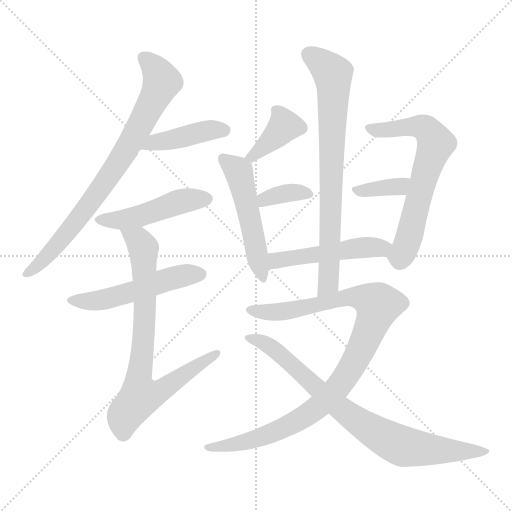
t = 0.00 s
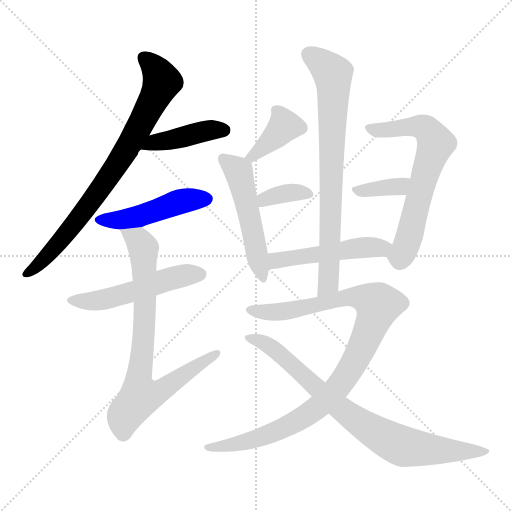
t = 2.05 s
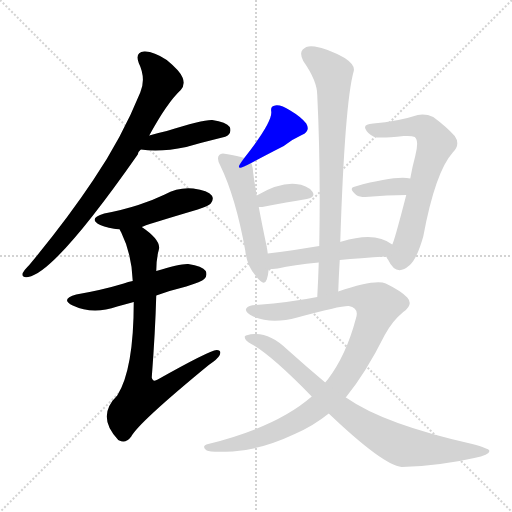
t = 4.11 s
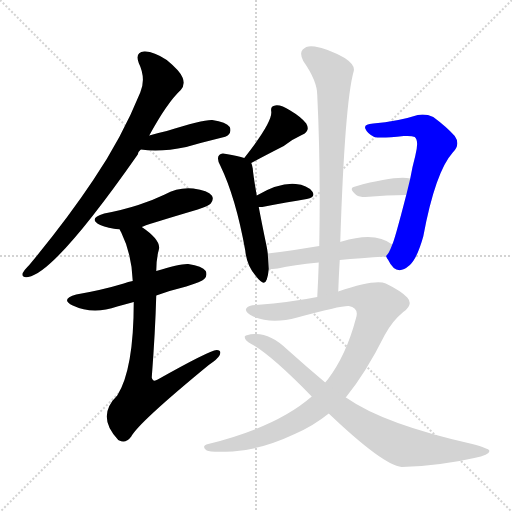
t = 6.16 s
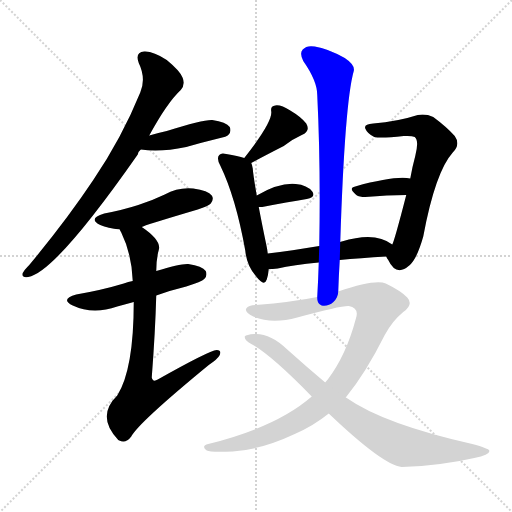
t = 8.22 s
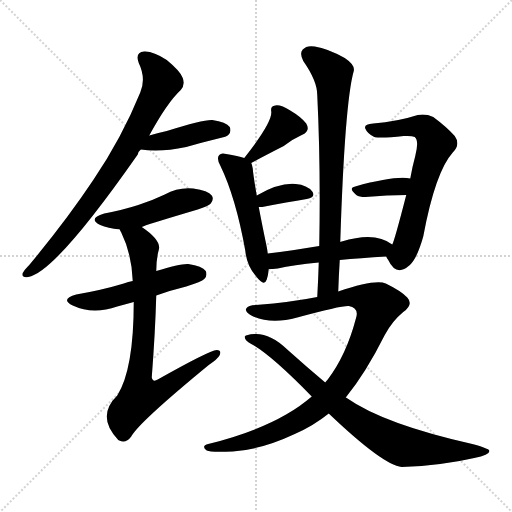
t = 10.27 s

The animated SVG that drew these frames (rendered in a browser with its animation timeline set to each time). Animation: 14 CSS @keyframes rules; one cycle of 10.27 s.

<svg version="1.1" viewBox="0 0 1024 1024" xmlns="http://www.w3.org/2000/svg">
  <g stroke="lightgray" stroke-dasharray="1,1" stroke-width="1" transform="scale(4, 4)">
    <line x1="0" y1="0" x2="256" y2="256"></line>
    <line x1="256" y1="0" x2="0" y2="256"></line>
    <line x1="128" y1="0" x2="128" y2="256"></line>
    <line x1="0" y1="128" x2="256" y2="128"></line>
  </g>
<g transform="scale(1, -1) translate(0, -900)">
   <style type="text/css">
    @keyframes keyframes0 {
      from {
       stroke: blue;
       stroke-dashoffset: 788;
       stroke-width: 128;
       }
       72% {
       animation-timing-function: step-end;
       stroke: blue;
       stroke-dashoffset: 0;
       stroke-width: 128;
       }
       to {
       stroke: black;
       stroke-width: 1024;
       }
       }
       #make-me-a-hanzi-animation-0 {
         animation: keyframes0 0.891276s both;
         animation-delay: 0.000000s;
         animation-timing-function: linear;
       }
    @keyframes keyframes1 {
      from {
       stroke: blue;
       stroke-dashoffset: 422;
       stroke-width: 128;
       }
       58% {
       animation-timing-function: step-end;
       stroke: blue;
       stroke-dashoffset: 0;
       stroke-width: 128;
       }
       to {
       stroke: black;
       stroke-width: 1024;
       }
       }
       #make-me-a-hanzi-animation-1 {
         animation: keyframes1 0.593424s both;
         animation-delay: 0.891276s;
         animation-timing-function: linear;
       }
    @keyframes keyframes2 {
      from {
       stroke: blue;
       stroke-dashoffset: 474;
       stroke-width: 128;
       }
       61% {
       animation-timing-function: step-end;
       stroke: blue;
       stroke-dashoffset: 0;
       stroke-width: 128;
       }
       to {
       stroke: black;
       stroke-width: 1024;
       }
       }
       #make-me-a-hanzi-animation-2 {
         animation: keyframes2 0.635742s both;
         animation-delay: 1.484701s;
         animation-timing-function: linear;
       }
    @keyframes keyframes3 {
      from {
       stroke: blue;
       stroke-dashoffset: 517;
       stroke-width: 128;
       }
       63% {
       animation-timing-function: step-end;
       stroke: blue;
       stroke-dashoffset: 0;
       stroke-width: 128;
       }
       to {
       stroke: black;
       stroke-width: 1024;
       }
       }
       #make-me-a-hanzi-animation-3 {
         animation: keyframes3 0.670736s both;
         animation-delay: 2.120443s;
         animation-timing-function: linear;
       }
    @keyframes keyframes4 {
      from {
       stroke: blue;
       stroke-dashoffset: 782;
       stroke-width: 128;
       }
       72% {
       animation-timing-function: step-end;
       stroke: blue;
       stroke-dashoffset: 0;
       stroke-width: 128;
       }
       to {
       stroke: black;
       stroke-width: 1024;
       }
       }
       #make-me-a-hanzi-animation-4 {
         animation: keyframes4 0.886393s both;
         animation-delay: 2.791178s;
         animation-timing-function: linear;
       }
    @keyframes keyframes5 {
      from {
       stroke: blue;
       stroke-dashoffset: 383;
       stroke-width: 128;
       }
       55% {
       animation-timing-function: step-end;
       stroke: blue;
       stroke-dashoffset: 0;
       stroke-width: 128;
       }
       to {
       stroke: black;
       stroke-width: 1024;
       }
       }
       #make-me-a-hanzi-animation-5 {
         animation: keyframes5 0.561686s both;
         animation-delay: 3.677572s;
         animation-timing-function: linear;
       }
    @keyframes keyframes6 {
      from {
       stroke: blue;
       stroke-dashoffset: 512;
       stroke-width: 128;
       }
       63% {
       animation-timing-function: step-end;
       stroke: blue;
       stroke-dashoffset: 0;
       stroke-width: 128;
       }
       to {
       stroke: black;
       stroke-width: 1024;
       }
       }
       #make-me-a-hanzi-animation-6 {
         animation: keyframes6 0.666667s both;
         animation-delay: 4.239258s;
         animation-timing-function: linear;
       }
    @keyframes keyframes7 {
      from {
       stroke: blue;
       stroke-dashoffset: 356;
       stroke-width: 128;
       }
       54% {
       animation-timing-function: step-end;
       stroke: blue;
       stroke-dashoffset: 0;
       stroke-width: 128;
       }
       to {
       stroke: black;
       stroke-width: 1024;
       }
       }
       #make-me-a-hanzi-animation-7 {
         animation: keyframes7 0.539714s both;
         animation-delay: 4.905924s;
         animation-timing-function: linear;
       }
    @keyframes keyframes8 {
      from {
       stroke: blue;
       stroke-dashoffset: 659;
       stroke-width: 128;
       }
       68% {
       animation-timing-function: step-end;
       stroke: blue;
       stroke-dashoffset: 0;
       stroke-width: 128;
       }
       to {
       stroke: black;
       stroke-width: 1024;
       }
       }
       #make-me-a-hanzi-animation-8 {
         animation: keyframes8 0.786296s both;
         animation-delay: 5.445638s;
         animation-timing-function: linear;
       }
    @keyframes keyframes9 {
      from {
       stroke: blue;
       stroke-dashoffset: 364;
       stroke-width: 128;
       }
       54% {
       animation-timing-function: step-end;
       stroke: blue;
       stroke-dashoffset: 0;
       stroke-width: 128;
       }
       to {
       stroke: black;
       stroke-width: 1024;
       }
       }
       #make-me-a-hanzi-animation-9 {
         animation: keyframes9 0.546224s both;
         animation-delay: 6.231934s;
         animation-timing-function: linear;
       }
    @keyframes keyframes10 {
      from {
       stroke: blue;
       stroke-dashoffset: 495;
       stroke-width: 128;
       }
       62% {
       animation-timing-function: step-end;
       stroke: blue;
       stroke-dashoffset: 0;
       stroke-width: 128;
       }
       to {
       stroke: black;
       stroke-width: 1024;
       }
       }
       #make-me-a-hanzi-animation-10 {
         animation: keyframes10 0.652832s both;
         animation-delay: 6.778158s;
         animation-timing-function: linear;
       }
    @keyframes keyframes11 {
      from {
       stroke: blue;
       stroke-dashoffset: 762;
       stroke-width: 128;
       }
       71% {
       animation-timing-function: step-end;
       stroke: blue;
       stroke-dashoffset: 0;
       stroke-width: 128;
       }
       to {
       stroke: black;
       stroke-width: 1024;
       }
       }
       #make-me-a-hanzi-animation-11 {
         animation: keyframes11 0.870117s both;
         animation-delay: 7.430990s;
         animation-timing-function: linear;
       }
    @keyframes keyframes12 {
      from {
       stroke: blue;
       stroke-dashoffset: 996;
       stroke-width: 128;
       }
       76% {
       animation-timing-function: step-end;
       stroke: blue;
       stroke-dashoffset: 0;
       stroke-width: 128;
       }
       to {
       stroke: black;
       stroke-width: 1024;
       }
       }
       #make-me-a-hanzi-animation-12 {
         animation: keyframes12 1.060547s both;
         animation-delay: 8.301107s;
         animation-timing-function: linear;
       }
    @keyframes keyframes13 {
      from {
       stroke: blue;
       stroke-dashoffset: 808;
       stroke-width: 128;
       }
       72% {
       animation-timing-function: step-end;
       stroke: blue;
       stroke-dashoffset: 0;
       stroke-width: 128;
       }
       to {
       stroke: black;
       stroke-width: 1024;
       }
       }
       #make-me-a-hanzi-animation-13 {
         animation: keyframes13 0.907552s both;
         animation-delay: 9.361654s;
         animation-timing-function: linear;
       }
</style>
<path d="M 298.5 629.0 Q 334.5 695.0 361.5 720.0 Q 370.5 730.0 365.5 744.0 Q 361.5 757.0 333.5 780.0 Q 306.5 798.0 288.5 797.0 Q 269.5 796.0 277.5 774.0 Q 292.5 743.0 280.5 715.0 Q 243.5 624.0 186.5 540.0 Q 132.5 459.0 58.5 370.0 Q 48.5 360.0 45.5 354.0 Q 42.5 344.0 56.5 346.0 Q 110.5 355.0 275.5 591.0 Q 276.5 597.0 281.5 601.0 L 298.5 629.0 Z" fill="lightgray"></path> 
<path d="M 281.5 601.0 Q 320.5 595.0 372.5 606.0 Q 403.5 615.0 436.5 623.0 Q 454.5 627.0 456.5 630.0 Q 463.5 637.0 459.5 646.0 Q 452.5 656.0 424.5 660.0 Q 406.5 661.0 333.5 638.0 Q 315.5 634.0 298.5 629.0 C 269.5 621.0 251.5 605.0 281.5 601.0 Z" fill="lightgray"></path> 
<path d="M 283.5 446.0 Q 287.5 449.0 395.5 481.0 Q 417.5 488.0 421.5 493.0 Q 428.5 502.0 423.5 509.0 Q 416.5 519.0 386.5 523.0 Q 356.5 526.0 329.5 511.0 Q 304.5 499.0 276.5 490.0 Q 245.5 480.0 208.5 473.0 Q 174.5 463.0 200.5 450.0 Q 215.5 444.0 239.5 441.0 L 283.5 446.0 Z" fill="lightgray"></path> 
<path d="M 312.5 309.0 Q 339.5 319.0 372.5 327.0 Q 403.5 337.0 408.5 342.0 Q 415.5 349.0 411.5 358.0 Q 404.5 368.0 376.5 372.0 Q 360.5 373.0 312.5 358.0 L 265.5 338.0 Q 256.5 337.0 247.5 333.0 Q 204.5 320.0 152.5 311.0 Q 119.5 302.0 145.5 289.0 Q 185.5 270.0 234.5 287.0 Q 249.5 291.0 267.5 296.0 L 312.5 309.0 Z" fill="lightgray"></path> 
<path d="M 267.5 296.0 Q 267.5 161.0 234.5 109.0 Q 191.5 67.0 236.5 20.0 L 238.5 19.0 Q 251.5 12.0 262.5 27.0 Q 277.5 55.0 417.5 170.0 Q 435.5 182.0 439.5 190.0 Q 443.5 200.0 433.5 200.0 Q 418.5 199.0 315.5 141.0 Q 305.5 135.0 303.5 145.0 Q 310.5 236.0 312.5 309.0 L 312.5 358.0 Q 312.5 382.0 317.5 400.0 Q 323.5 419.0 283.5 446.0 C 259.5 464.0 226.5 468.0 239.5 441.0 Q 239.5 440.0 242.5 435.0 Q 263.5 392.0 265.5 338.0 L 267.5 296.0 Z" fill="lightgray"></path> 
<path d="M 502.5 574.0 Q 524.5 586.0 567.5 608.0 Q 583.5 621.0 603.5 630.0 Q 621.5 637.0 612.5 653.0 Q 602.5 666.0 580.5 679.0 Q 561.5 691.0 550.5 689.0 Q 540.5 688.0 542.5 677.0 Q 545.5 656.0 488.5 584.0 C 469.5 560.0 476.5 560.0 502.5 574.0 Z" fill="lightgray"></path> 
<path d="M 535.5 393.0 Q 534.5 402.0 532.5 411.0 Q 523.5 454.0 517.5 486.0 L 513.5 509.0 Q 506.5 549.0 505.5 563.0 Q 504.5 570.0 502.5 574.0 C 500.5 581.0 500.5 581.0 488.5 584.0 Q 476.5 588.0 452.5 592.0 Q 442.5 595.0 438.5 590.0 Q 432.5 584.0 440.5 569.0 Q 471.5 505.0 490.5 399.0 Q 493.5 368.0 512.5 347.0 Q 528.5 326.0 533.5 341.0 Q 536.5 350.0 537.5 362.0 L 535.5 393.0 Z" fill="lightgray"></path> 
<path d="M 517.5 486.0 Q 520.5 486.0 524.5 486.0 Q 575.5 496.0 613.5 502.0 Q 632.5 506.0 624.5 517.0 Q 614.5 530.0 591.5 532.0 Q 558.5 535.0 513.5 509.0 C 487.5 494.0 487.5 486.0 517.5 486.0 Z" fill="lightgray"></path> 
<path d="M 772.5 387.0 Q 773.5 384.0 776.5 380.0 Q 792.5 346.0 818.5 369.0 Q 833.5 381.0 846.5 427.0 Q 870.5 556.0 905.5 595.0 Q 921.5 611.0 909.5 628.0 Q 893.5 646.0 866.5 666.0 Q 851.5 673.0 835.5 670.0 Q 795.5 657.0 746.5 653.0 Q 727.5 652.0 730.5 643.0 Q 734.5 633.0 748.5 626.0 Q 761.5 623.0 807.5 628.0 Q 823.5 629.0 829.5 626.0 Q 838.5 619.0 830.5 588.0 Q 824.5 566.0 820.5 543.0 L 812.5 510.0 Q 788.5 417.0 784.5 411.0 C 774.5 383.0 770.5 391.0 772.5 387.0 Z" fill="lightgray"></path> 
<path d="M 820.5 543.0 Q 790.5 549.0 710.5 527.0 Q 695.5 524.0 712.5 510.0 Q 718.5 506.0 730.5 506.0 Q 775.5 510.0 812.5 510.0 C 842.5 510.0 850.5 538.0 820.5 543.0 Z" fill="lightgray"></path> 
<path d="M 679.5 380.0 Q 719.5 384.0 772.5 387.0 C 802.5 389.0 809.5 394.0 784.5 411.0 Q 750.5 438.0 683.5 417.0 Q 680.5 417.0 680.5 416.0 L 638.5 408.0 Q 583.5 399.0 535.5 393.0 C 505.5 389.0 507.5 361.0 537.5 362.0 Q 544.5 362.0 555.5 363.0 Q 586.5 370.0 637.5 375.0 L 679.5 380.0 Z" fill="lightgray"></path> 
<path d="M 676.5 317.0 Q 677.5 348.0 679.5 380.0 L 680.5 416.0 Q 689.5 695.0 707.5 758.0 Q 710.5 770.0 689.5 784.0 Q 655.5 803.0 629.5 807.0 Q 613.5 810.0 605.5 801.0 Q 598.5 794.0 606.5 778.0 Q 634.5 738.0 634.5 710.0 Q 641.5 568.0 638.5 408.0 L 637.5 375.0 Q 636.5 342.0 634.5 306.0 C 632.5 276.0 675.5 287.0 676.5 317.0 Z" fill="lightgray"></path> 
<path d="M 691.5 105.0 Q 731.5 154.0 769.5 230.0 Q 784.5 258.0 806.5 276.0 Q 827.5 291.0 814.5 305.0 Q 802.5 318.0 771.5 333.0 Q 750.5 342.0 676.5 317.0 L 634.5 306.0 Q 585.5 296.0 511.5 290.0 Q 496.5 290.0 492.5 283.0 Q 488.5 276.0 506.5 267.0 Q 543.5 251.0 594.5 265.0 Q 682.5 289.0 697.5 288.0 Q 719.5 284.0 711.5 262.0 Q 692.5 190.0 655.5 141.0 Q 652.5 138.0 650.5 135.0 L 623.5 107.0 Q 553.5 46.0 416.5 12.0 Q 401.5 8.0 413.5 -1.0 Q 420.5 -5.0 465.5 -3.0 Q 523.5 1.0 589.5 32.0 Q 626.5 48.0 657.5 73.0 L 691.5 105.0 Z" fill="lightgray"></path> 
<path d="M 657.5 73.0 Q 765.5 -30.0 803.5 -34.0 Q 884.5 -31.0 948.5 -16.0 Q 981.5 -9.0 978.5 -1.0 Q 977.5 3.0 944.5 12.0 Q 767.5 52.0 693.5 104.0 Q 692.5 105.0 691.5 105.0 L 650.5 135.0 Q 613.5 166.0 574.5 201.0 Q 540.5 234.0 508.5 232.0 Q 492.5 231.0 489.5 227.0 Q 488.5 220.0 502.5 212.0 Q 541.5 191.0 623.5 107.0 L 657.5 73.0 Z" fill="lightgray"></path> 
      <clipPath id="make-me-a-hanzi-clip-0">
      <path d="M 298.5 629.0 Q 334.5 695.0 361.5 720.0 Q 370.5 730.0 365.5 744.0 Q 361.5 757.0 333.5 780.0 Q 306.5 798.0 288.5 797.0 Q 269.5 796.0 277.5 774.0 Q 292.5 743.0 280.5 715.0 Q 243.5 624.0 186.5 540.0 Q 132.5 459.0 58.5 370.0 Q 48.5 360.0 45.5 354.0 Q 42.5 344.0 56.5 346.0 Q 110.5 355.0 275.5 591.0 Q 276.5 597.0 281.5 601.0 L 298.5 629.0 Z" fill="lightgray"></path>
      </clipPath>
      <path clip-path="url(#make-me-a-hanzi-clip-0)" d="M 287.5 783.0 L 312.5 760.0 L 323.5 737.0 L 281.5 650.0 L 235.5 571.0 L 169.5 478.0 L 90.5 384.0 L 53.5 354.0 " fill="none" id="make-me-a-hanzi-animation-0" stroke-dasharray="660 1320" stroke-linecap="round"></path>

      <clipPath id="make-me-a-hanzi-clip-1">
      <path d="M 281.5 601.0 Q 320.5 595.0 372.5 606.0 Q 403.5 615.0 436.5 623.0 Q 454.5 627.0 456.5 630.0 Q 463.5 637.0 459.5 646.0 Q 452.5 656.0 424.5 660.0 Q 406.5 661.0 333.5 638.0 Q 315.5 634.0 298.5 629.0 C 269.5 621.0 251.5 605.0 281.5 601.0 Z" fill="lightgray"></path>
      </clipPath>
      <path clip-path="url(#make-me-a-hanzi-clip-1)" d="M 288.5 603.0 L 309.5 616.0 L 403.5 637.0 L 448.5 640.0 " fill="none" id="make-me-a-hanzi-animation-1" stroke-dasharray="294 588" stroke-linecap="round"></path>

      <clipPath id="make-me-a-hanzi-clip-2">
      <path d="M 283.5 446.0 Q 287.5 449.0 395.5 481.0 Q 417.5 488.0 421.5 493.0 Q 428.5 502.0 423.5 509.0 Q 416.5 519.0 386.5 523.0 Q 356.5 526.0 329.5 511.0 Q 304.5 499.0 276.5 490.0 Q 245.5 480.0 208.5 473.0 Q 174.5 463.0 200.5 450.0 Q 215.5 444.0 239.5 441.0 L 283.5 446.0 Z" fill="lightgray"></path>
      </clipPath>
      <path clip-path="url(#make-me-a-hanzi-clip-2)" d="M 201.5 462.0 L 244.5 460.0 L 367.5 499.0 L 413.5 502.0 " fill="none" id="make-me-a-hanzi-animation-2" stroke-dasharray="346 692" stroke-linecap="round"></path>

      <clipPath id="make-me-a-hanzi-clip-3">
      <path d="M 312.5 309.0 Q 339.5 319.0 372.5 327.0 Q 403.5 337.0 408.5 342.0 Q 415.5 349.0 411.5 358.0 Q 404.5 368.0 376.5 372.0 Q 360.5 373.0 312.5 358.0 L 265.5 338.0 Q 256.5 337.0 247.5 333.0 Q 204.5 320.0 152.5 311.0 Q 119.5 302.0 145.5 289.0 Q 185.5 270.0 234.5 287.0 Q 249.5 291.0 267.5 296.0 L 312.5 309.0 Z" fill="lightgray"></path>
      </clipPath>
      <path clip-path="url(#make-me-a-hanzi-clip-3)" d="M 146.5 301.0 L 206.5 301.0 L 357.5 347.0 L 400.5 352.0 " fill="none" id="make-me-a-hanzi-animation-3" stroke-dasharray="389 778" stroke-linecap="round"></path>

      <clipPath id="make-me-a-hanzi-clip-4">
      <path d="M 267.5 296.0 Q 267.5 161.0 234.5 109.0 Q 191.5 67.0 236.5 20.0 L 238.5 19.0 Q 251.5 12.0 262.5 27.0 Q 277.5 55.0 417.5 170.0 Q 435.5 182.0 439.5 190.0 Q 443.5 200.0 433.5 200.0 Q 418.5 199.0 315.5 141.0 Q 305.5 135.0 303.5 145.0 Q 310.5 236.0 312.5 309.0 L 312.5 358.0 Q 312.5 382.0 317.5 400.0 Q 323.5 419.0 283.5 446.0 C 259.5 464.0 226.5 468.0 239.5 441.0 Q 239.5 440.0 242.5 435.0 Q 263.5 392.0 265.5 338.0 L 267.5 296.0 Z" fill="lightgray"></path>
      </clipPath>
      <path clip-path="url(#make-me-a-hanzi-clip-4)" d="M 246.5 441.0 L 277.5 419.0 L 287.5 400.0 L 288.5 247.0 L 276.5 139.0 L 281.5 109.0 L 326.5 121.0 L 432.5 193.0 " fill="none" id="make-me-a-hanzi-animation-4" stroke-dasharray="654 1308" stroke-linecap="round"></path>

      <clipPath id="make-me-a-hanzi-clip-5">
      <path d="M 502.5 574.0 Q 524.5 586.0 567.5 608.0 Q 583.5 621.0 603.5 630.0 Q 621.5 637.0 612.5 653.0 Q 602.5 666.0 580.5 679.0 Q 561.5 691.0 550.5 689.0 Q 540.5 688.0 542.5 677.0 Q 545.5 656.0 488.5 584.0 C 469.5 560.0 476.5 560.0 502.5 574.0 Z" fill="lightgray"></path>
      </clipPath>
      <path clip-path="url(#make-me-a-hanzi-clip-5)" d="M 601.5 644.0 L 568.5 647.0 L 503.5 590.0 L 503.5 583.0 " fill="none" id="make-me-a-hanzi-animation-5" stroke-dasharray="255 510" stroke-linecap="round"></path>

      <clipPath id="make-me-a-hanzi-clip-6">
      <path d="M 535.5 393.0 Q 534.5 402.0 532.5 411.0 Q 523.5 454.0 517.5 486.0 L 513.5 509.0 Q 506.5 549.0 505.5 563.0 Q 504.5 570.0 502.5 574.0 C 500.5 581.0 500.5 581.0 488.5 584.0 Q 476.5 588.0 452.5 592.0 Q 442.5 595.0 438.5 590.0 Q 432.5 584.0 440.5 569.0 Q 471.5 505.0 490.5 399.0 Q 493.5 368.0 512.5 347.0 Q 528.5 326.0 533.5 341.0 Q 536.5 350.0 537.5 362.0 L 535.5 393.0 Z" fill="lightgray"></path>
      </clipPath>
      <path clip-path="url(#make-me-a-hanzi-clip-6)" d="M 446.5 583.0 L 477.5 556.0 L 523.5 346.0 " fill="none" id="make-me-a-hanzi-animation-6" stroke-dasharray="384 768" stroke-linecap="round"></path>

      <clipPath id="make-me-a-hanzi-clip-7">
      <path d="M 517.5 486.0 Q 520.5 486.0 524.5 486.0 Q 575.5 496.0 613.5 502.0 Q 632.5 506.0 624.5 517.0 Q 614.5 530.0 591.5 532.0 Q 558.5 535.0 513.5 509.0 C 487.5 494.0 487.5 486.0 517.5 486.0 Z" fill="lightgray"></path>
      </clipPath>
      <path clip-path="url(#make-me-a-hanzi-clip-7)" d="M 521.5 493.0 L 554.5 510.0 L 595.5 516.0 L 616.5 511.0 " fill="none" id="make-me-a-hanzi-animation-7" stroke-dasharray="228 456" stroke-linecap="round"></path>

      <clipPath id="make-me-a-hanzi-clip-8">
      <path d="M 772.5 387.0 Q 773.5 384.0 776.5 380.0 Q 792.5 346.0 818.5 369.0 Q 833.5 381.0 846.5 427.0 Q 870.5 556.0 905.5 595.0 Q 921.5 611.0 909.5 628.0 Q 893.5 646.0 866.5 666.0 Q 851.5 673.0 835.5 670.0 Q 795.5 657.0 746.5 653.0 Q 727.5 652.0 730.5 643.0 Q 734.5 633.0 748.5 626.0 Q 761.5 623.0 807.5 628.0 Q 823.5 629.0 829.5 626.0 Q 838.5 619.0 830.5 588.0 Q 824.5 566.0 820.5 543.0 L 812.5 510.0 Q 788.5 417.0 784.5 411.0 C 774.5 383.0 770.5 391.0 772.5 387.0 Z" fill="lightgray"></path>
      </clipPath>
      <path clip-path="url(#make-me-a-hanzi-clip-8)" d="M 740.5 643.0 L 763.5 639.0 L 844.5 646.0 L 857.5 637.0 L 871.5 613.0 L 809.5 401.0 L 800.5 387.0 L 783.5 389.0 " fill="none" id="make-me-a-hanzi-animation-8" stroke-dasharray="531 1062" stroke-linecap="round"></path>

      <clipPath id="make-me-a-hanzi-clip-9">
      <path d="M 820.5 543.0 Q 790.5 549.0 710.5 527.0 Q 695.5 524.0 712.5 510.0 Q 718.5 506.0 730.5 506.0 Q 775.5 510.0 812.5 510.0 C 842.5 510.0 850.5 538.0 820.5 543.0 Z" fill="lightgray"></path>
      </clipPath>
      <path clip-path="url(#make-me-a-hanzi-clip-9)" d="M 711.5 519.0 L 799.5 527.0 L 815.5 538.0 " fill="none" id="make-me-a-hanzi-animation-9" stroke-dasharray="236 472" stroke-linecap="round"></path>

      <clipPath id="make-me-a-hanzi-clip-10">
      <path d="M 679.5 380.0 Q 719.5 384.0 772.5 387.0 C 802.5 389.0 809.5 394.0 784.5 411.0 Q 750.5 438.0 683.5 417.0 Q 680.5 417.0 680.5 416.0 L 638.5 408.0 Q 583.5 399.0 535.5 393.0 C 505.5 389.0 507.5 361.0 537.5 362.0 Q 544.5 362.0 555.5 363.0 Q 586.5 370.0 637.5 375.0 L 679.5 380.0 Z" fill="lightgray"></path>
      </clipPath>
      <path clip-path="url(#make-me-a-hanzi-clip-10)" d="M 541.5 370.0 L 552.5 379.0 L 602.5 388.0 L 775.5 408.0 " fill="none" id="make-me-a-hanzi-animation-10" stroke-dasharray="367 734" stroke-linecap="round"></path>

      <clipPath id="make-me-a-hanzi-clip-11">
      <path d="M 676.5 317.0 Q 677.5 348.0 679.5 380.0 L 680.5 416.0 Q 689.5 695.0 707.5 758.0 Q 710.5 770.0 689.5 784.0 Q 655.5 803.0 629.5 807.0 Q 613.5 810.0 605.5 801.0 Q 598.5 794.0 606.5 778.0 Q 634.5 738.0 634.5 710.0 Q 641.5 568.0 638.5 408.0 L 637.5 375.0 Q 636.5 342.0 634.5 306.0 C 632.5 276.0 675.5 287.0 676.5 317.0 Z" fill="lightgray"></path>
      </clipPath>
      <path clip-path="url(#make-me-a-hanzi-clip-11)" d="M 618.5 791.0 L 664.5 753.0 L 667.5 728.0 L 659.5 373.0 L 656.5 333.0 L 640.5 313.0 " fill="none" id="make-me-a-hanzi-animation-11" stroke-dasharray="634 1268" stroke-linecap="round"></path>

      <clipPath id="make-me-a-hanzi-clip-12">
      <path d="M 691.5 105.0 Q 731.5 154.0 769.5 230.0 Q 784.5 258.0 806.5 276.0 Q 827.5 291.0 814.5 305.0 Q 802.5 318.0 771.5 333.0 Q 750.5 342.0 676.5 317.0 L 634.5 306.0 Q 585.5 296.0 511.5 290.0 Q 496.5 290.0 492.5 283.0 Q 488.5 276.0 506.5 267.0 Q 543.5 251.0 594.5 265.0 Q 682.5 289.0 697.5 288.0 Q 719.5 284.0 711.5 262.0 Q 692.5 190.0 655.5 141.0 Q 652.5 138.0 650.5 135.0 L 623.5 107.0 Q 553.5 46.0 416.5 12.0 Q 401.5 8.0 413.5 -1.0 Q 420.5 -5.0 465.5 -3.0 Q 523.5 1.0 589.5 32.0 Q 626.5 48.0 657.5 73.0 L 691.5 105.0 Z" fill="lightgray"></path>
      </clipPath>
      <path clip-path="url(#make-me-a-hanzi-clip-12)" d="M 499.5 281.0 L 528.5 275.0 L 567.5 277.0 L 693.5 306.0 L 728.5 303.0 L 756.5 290.0 L 725.5 208.0 L 697.5 157.0 L 669.5 117.0 L 637.5 87.0 L 586.5 54.0 L 520.5 25.0 L 455.5 7.0 L 418.5 5.0 " fill="none" id="make-me-a-hanzi-animation-12" stroke-dasharray="868 1736" stroke-linecap="round"></path>

      <clipPath id="make-me-a-hanzi-clip-13">
      <path d="M 657.5 73.0 Q 765.5 -30.0 803.5 -34.0 Q 884.5 -31.0 948.5 -16.0 Q 981.5 -9.0 978.5 -1.0 Q 977.5 3.0 944.5 12.0 Q 767.5 52.0 693.5 104.0 Q 692.5 105.0 691.5 105.0 L 650.5 135.0 Q 613.5 166.0 574.5 201.0 Q 540.5 234.0 508.5 232.0 Q 492.5 231.0 489.5 227.0 Q 488.5 220.0 502.5 212.0 Q 541.5 191.0 623.5 107.0 L 657.5 73.0 Z" fill="lightgray"></path>
      </clipPath>
      <path clip-path="url(#make-me-a-hanzi-clip-13)" d="M 494.5 225.0 L 545.5 204.0 L 700.5 67.0 L 785.5 16.0 L 806.5 7.0 L 855.5 1.0 L 974.5 -2.0 " fill="none" id="make-me-a-hanzi-animation-13" stroke-dasharray="680 1360" stroke-linecap="round"></path>

</g>
</svg>
